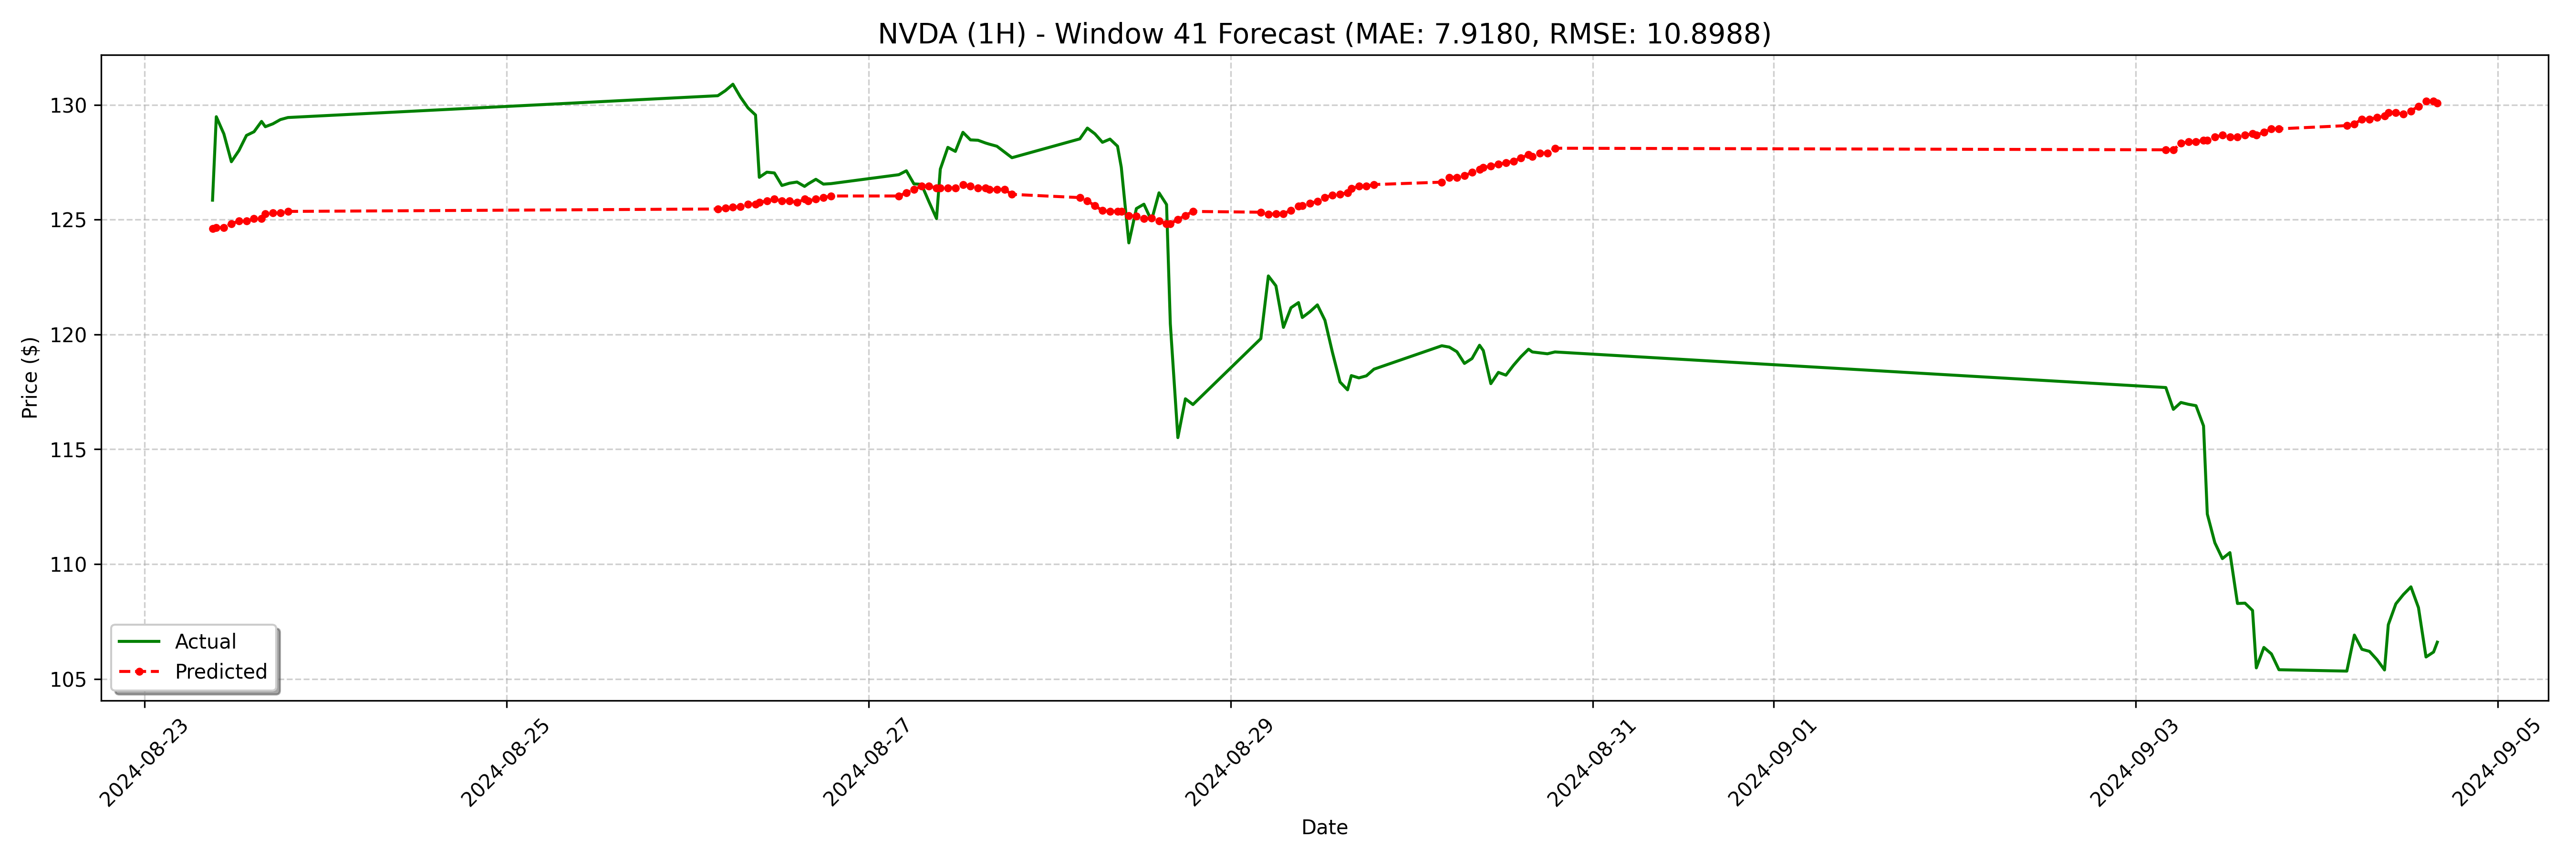

Source data for this figure (header and first rows):
date, actual, forecast
2024-08-23 09:00:00-04:00, 125.8, 124.6
2024-08-23 09:30:00-04:00, 129.5, 124.7
2024-08-23 10:30:00-04:00, 128.7, 124.7
2024-08-23 11:30:00-04:00, 127.5, 124.8
2024-08-23 12:30:00-04:00, 128, 124.9
2024-08-23 13:30:00-04:00, 128.7, 124.9
2024-08-23 14:30:00-04:00, 128.8, 125
2024-08-23 15:30:00-04:00, 129.3, 125
2024-08-23 16:00:00-04:00, 129.1, 125.3
2024-08-23 17:00:00-04:00, 129.2, 125.3
2024-08-23 18:00:00-04:00, 129.4, 125.3
2024-08-23 19:00:00-04:00, 129.4, 125.4
2024-08-26 04:00:00-04:00, 130.4, 125.5
2024-08-26 05:00:00-04:00, 130.6, 125.5
2024-08-26 06:00:00-04:00, 130.9, 125.5
2024-08-26 07:00:00-04:00, 130.3, 125.6
2024-08-26 08:00:00-04:00, 129.9, 125.7
2024-08-26 09:00:00-04:00, 129.6, 125.7
2024-08-26 09:30:00-04:00, 126.8, 125.7
2024-08-26 10:30:00-04:00, 127.1, 125.8
2024-08-26 11:30:00-04:00, 127, 125.9
2024-08-26 12:30:00-04:00, 126.5, 125.8
2024-08-26 13:30:00-04:00, 126.6, 125.8
2024-08-26 14:30:00-04:00, 126.6, 125.7
2024-08-26 15:30:00-04:00, 126.5, 125.9
2024-08-26 16:00:00-04:00, 126.6, 125.8
2024-08-26 17:00:00-04:00, 126.8, 125.9
2024-08-26 18:00:00-04:00, 126.5, 126
2024-08-26 19:00:00-04:00, 126.6, 126
2024-08-27 04:00:00-04:00, 127, 126
2024-08-27 05:00:00-04:00, 127.1, 126.2
2024-08-27 06:00:00-04:00, 126.6, 126.3
2024-08-27 07:00:00-04:00, 126.5, 126.5
2024-08-27 08:00:00-04:00, 125.8, 126.5
2024-08-27 09:00:00-04:00, 125, 126.4
2024-08-27 09:30:00-04:00, 127.2, 126.4
2024-08-27 10:30:00-04:00, 128.2, 126.4
2024-08-27 11:30:00-04:00, 128, 126.4
2024-08-27 12:30:00-04:00, 128.8, 126.5
2024-08-27 13:30:00-04:00, 128.5, 126.5
2024-08-27 14:30:00-04:00, 128.5, 126.4
2024-08-27 15:30:00-04:00, 128.3, 126.4
2024-08-27 16:00:00-04:00, 128.3, 126.3
2024-08-27 17:00:00-04:00, 128.2, 126.3
2024-08-27 18:00:00-04:00, 127.9, 126.3
2024-08-27 19:00:00-04:00, 127.7, 126.1
2024-08-28 04:00:00-04:00, 128.5, 126
2024-08-28 05:00:00-04:00, 129, 125.8
2024-08-28 06:00:00-04:00, 128.7, 125.6
2024-08-28 07:00:00-04:00, 128.4, 125.4
2024-08-28 08:00:00-04:00, 128.5, 125.4
2024-08-28 09:00:00-04:00, 128.2, 125.4
2024-08-28 09:30:00-04:00, 127.3, 125.4
2024-08-28 10:30:00-04:00, 124, 125.2
2024-08-28 11:30:00-04:00, 125.5, 125.1
2024-08-28 12:30:00-04:00, 125.7, 125
2024-08-28 13:30:00-04:00, 125, 125.1
2024-08-28 14:30:00-04:00, 126.2, 124.9
2024-08-28 15:30:00-04:00, 125.7, 124.8
2024-08-28 16:00:00-04:00, 120.5, 124.8
... 68 more rows
